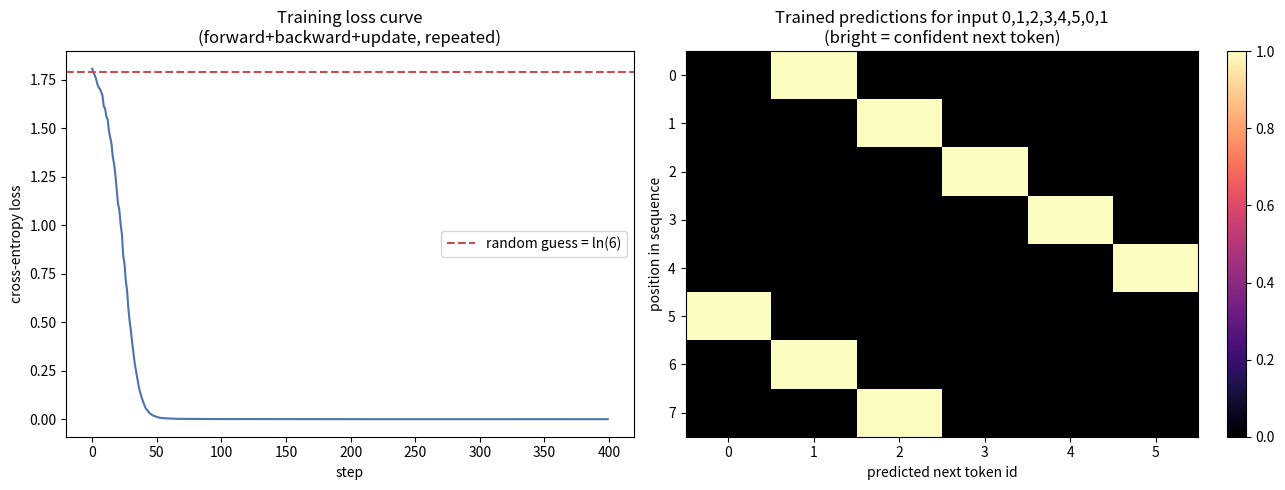

Write Python code to recreate this figure.
"""
STAGE 11 — THE TRAINING LOOP (everything together)
==================================================

Source: `train()` in training.py

WHAT THIS STAGE DOES
--------------------
This is the conductor. It wires every previous stage into one repeating cycle
and runs it `train_steps` times:

    for each step:
        x, y          = next batch          (inputs and the next-token targets)
        logits, cache = forward(x)          stages 2-6  (embed -> attn -> mlp -> head)
        loss, grads   = backward(...)       stages 7-9  (cross-entropy -> backprop)
        adamw_update(p, grads)              stage 10    (take a learning step)

Each loop nudges the weights so the next forward pass predicts the data a little
better. Loss should trend DOWN.

WHY THIS PROVES THE WHOLE THING WORKS
-------------------------------------
Below we build the same tiny transformer as the backprop sim and train it on a
trivial, learnable pattern (predict the next number in a repeating sequence). If
all the math from stages 1-10 is correct, the loss will fall and the model will
start predicting the pattern. We watch the loss curve drop — exactly the
`step= loss=` line training.py prints to stdout.

WHAT'S DELIBERATELY LEFT OUT
----------------------------
Real tokenization/text streaming (the user asked to skip those). We feed a
synthetic repeating sequence so the learning dynamics are visible in seconds.
"""

import numpy as np
import math
import matplotlib.pyplot as plt

rng = np.random.default_rng(0)
vocab, d_model, d_ff, seq, batch = 6, 16, 64, 8, 16
n_heads, head_dim, n_layers = 2, 8, 1

def softmax(x):
    x = x - np.max(x, axis=-1, keepdims=True)
    e = np.exp(x); return e / np.sum(e, axis=-1, keepdims=True)

def init():
    p = {"tok_emb": rng.normal(0,0.02,(vocab,d_model)),
         "pos_emb": rng.normal(0,0.02,(seq,d_model))}
    for L in range(n_layers):
        for nm in ("Wq","Wk","Wv","Wo"):
            p[f"{L}.{nm}"] = rng.normal(0,1/math.sqrt(d_model),(d_model,d_model))
        p[f"{L}.W1"]=rng.normal(0,1/math.sqrt(d_model),(d_model,d_ff)); p[f"{L}.b1"]=np.zeros(d_ff)
        p[f"{L}.W2"]=rng.normal(0,1/math.sqrt(d_ff),(d_ff,d_model));     p[f"{L}.b2"]=np.zeros(d_model)
    p["Wout"]=rng.normal(0,1/math.sqrt(d_model),(d_model,vocab)); p["bout"]=np.zeros(vocab)
    return p

def forward(x, p):
    B,S = x.shape
    h = p["tok_emb"][x] + p["pos_emb"][np.arange(S)][None]
    caches=[]
    for L in range(n_layers):
        hba=h
        q=h@p[f"{L}.Wq"]; k=h@p[f"{L}.Wk"]; v=h@p[f"{L}.Wv"]
        qh=q.reshape(B,S,n_heads,head_dim).transpose(0,2,1,3)
        kh=k.reshape(B,S,n_heads,head_dim).transpose(0,2,1,3)
        vh=v.reshape(B,S,n_heads,head_dim).transpose(0,2,1,3)
        sc=(qh@kh.transpose(0,1,3,2))/math.sqrt(head_dim)
        mask=np.triu(np.ones((S,S),bool),1); sc[:,:,mask]=-1e9
        pr=softmax(sc); hd=pr@vh
        comb=hd.transpose(0,2,1,3).reshape(B,S,d_model)
        h=hba+comb@p[f"{L}.Wo"]
        hbm=h
        pre=h@p[f"{L}.W1"]+p[f"{L}.b1"]; hid=np.maximum(pre,0)
        h=hbm+hid@p[f"{L}.W2"]+p[f"{L}.b2"]
        caches.append(((hba,qh,kh,vh,pr,comb),pre,hid,hbm))
    logits=h@p["Wout"]+p["bout"]
    return logits,h,caches

def backward(x,y,logits,h,caches,p):
    pr=softmax(logits); B,S,V=logits.shape
    fp=pr.reshape(B*S,V); ft=y.reshape(B*S)
    loss=-np.mean(np.log(fp[np.arange(B*S),ft]+1e-12))
    d=fp.copy(); d[np.arange(B*S),ft]-=1; d/=B*S; dlogits=d.reshape(B,S,V)
    g={n:np.zeros_like(v) for n,v in p.items()}
    g["Wout"]=h.reshape(-1,d_model).T@dlogits.reshape(-1,V); g["bout"]=dlogits.sum((0,1))
    dh=dlogits@p["Wout"].T
    for L in reversed(range(n_layers)):
        (acache,pre,hid,hbm)=caches[L]
        g[f"{L}.W2"]+=hid.reshape(-1,d_ff).T@dh.reshape(-1,d_model); g[f"{L}.b2"]+=dh.sum((0,1))
        dhid=dh@p[f"{L}.W2"].T; dpre=dhid*(pre>0)
        g[f"{L}.W1"]+=hbm.reshape(-1,d_model).T@dpre.reshape(-1,d_ff); g[f"{L}.b1"]+=dpre.sum((0,1))
        dh=dh+dpre@p[f"{L}.W1"].T
        (hh,qh,kh,vh,prb,comb)=acache
        g[f"{L}.Wo"]+=comb.reshape(-1,d_model).T@dh.reshape(-1,d_model)
        dcomb=dh@p[f"{L}.Wo"].T
        dheads=dcomb.reshape(B,S,n_heads,head_dim).transpose(0,2,1,3)
        dprobs=dheads@vh.transpose(0,1,3,2); dvh=prb.transpose(0,1,3,2)@dheads
        dsc=prb*(dprobs-np.sum(dprobs*prb,axis=-1,keepdims=True)); dsc/=math.sqrt(head_dim)
        dqh=dsc@kh; dkh=dsc.transpose(0,1,3,2)@qh
        dq=dqh.transpose(0,2,1,3).reshape(B,S,d_model)
        dk=dkh.transpose(0,2,1,3).reshape(B,S,d_model)
        dv=dvh.transpose(0,2,1,3).reshape(B,S,d_model)
        fh=hh.reshape(-1,d_model)
        g[f"{L}.Wq"]+=fh.T@dq.reshape(-1,d_model); g[f"{L}.Wk"]+=fh.T@dk.reshape(-1,d_model); g[f"{L}.Wv"]+=fh.T@dv.reshape(-1,d_model)
        dh=dh+dq@p[f"{L}.Wq"].T+dk@p[f"{L}.Wk"].T+dv@p[f"{L}.Wv"].T
    g["pos_emb"][:S]+=dh.sum(0)
    np.add.at(g["tok_emb"], x.reshape(-1), dh.reshape(-1,d_model))
    return loss,g

def adamw(p,g,st,lr,t,wd=0.01,b1=0.9,b2=0.999,eps=1e-8):
    if not st:
        st["m"]={n:np.zeros_like(v) for n,v in p.items()}
        st["v"]={n:np.zeros_like(v) for n,v in p.items()}
    for n in p:
        st["m"][n]=b1*st["m"][n]+(1-b1)*g[n]
        st["v"][n]=b2*st["v"][n]+(1-b2)*(g[n]*g[n])
        mh=st["m"][n]/(1-b1**t); vh=st["v"][n]/(1-b2**t)
        p[n]-=lr*(mh/(np.sqrt(vh)+eps)+wd*p[n])

# learnable pattern: repeating 0,1,2,3,4,5,0,1,... model must learn "next = (cur+1)%vocab"
def make_batch():
    starts=rng.integers(0,vocab,batch)
    base=(np.arange(seq+1)[None,:]+starts[:,None])%vocab
    return base[:,:-1], base[:,1:]

print("="*70); print("TRAINING LOOP SIMULATION (capstone)"); print("="*70)
print("\nTask: learn the repeating sequence 0->1->2->3->4->5->0 ...")
p=init(); st={}; losses=[]
for step in range(1,401):
    x,y=make_batch()
    logits,h,caches=forward(x,p)
    loss,g=backward(x,y,logits,h,caches,p)
    adamw(p,g,st,lr=3e-3,t=step)
    losses.append(loss)
    if step==1 or step%50==0:
        print(f"  step={step:4d} loss={loss:.4f}")

# test the trained model
xt=np.array([[0,1,2,3,4,5,0,1]]); lg,_,_=forward(xt,p)
pred=lg[0,-1].argmax()
print(f"\nafter training, given ...0,1 the model predicts next = {pred} (correct = 2)")
print(f"loss fell from {losses[0]:.3f} to {losses[-1]:.3f}  "
      f"(random-guess loss would be ln(vocab)={math.log(vocab):.3f})")

# --- VISUALIZATION ---
fig, axes = plt.subplots(1, 2, figsize=(13, 5))
axes[0].plot(losses, color="#4C72B0")
axes[0].axhline(math.log(vocab), color="#C44E52", ls="--", label=f"random guess = ln({vocab})")
axes[0].set_title("Training loss curve\n(forward+backward+update, repeated)")
axes[0].set_xlabel("step"); axes[0].set_ylabel("cross-entropy loss"); axes[0].legend()

probs=softmax(lg[0])
im=axes[1].imshow(probs, aspect="auto", cmap="magma", vmin=0, vmax=1)
axes[1].set_title("Trained predictions for input 0,1,2,3,4,5,0,1\n(bright = confident next token)")
axes[1].set_xlabel("predicted next token id"); axes[1].set_ylabel("position in sequence")
axes[1].set_xticks(range(vocab))
plt.colorbar(im, ax=axes[1], fraction=0.046)

plt.tight_layout()
plt.show()
